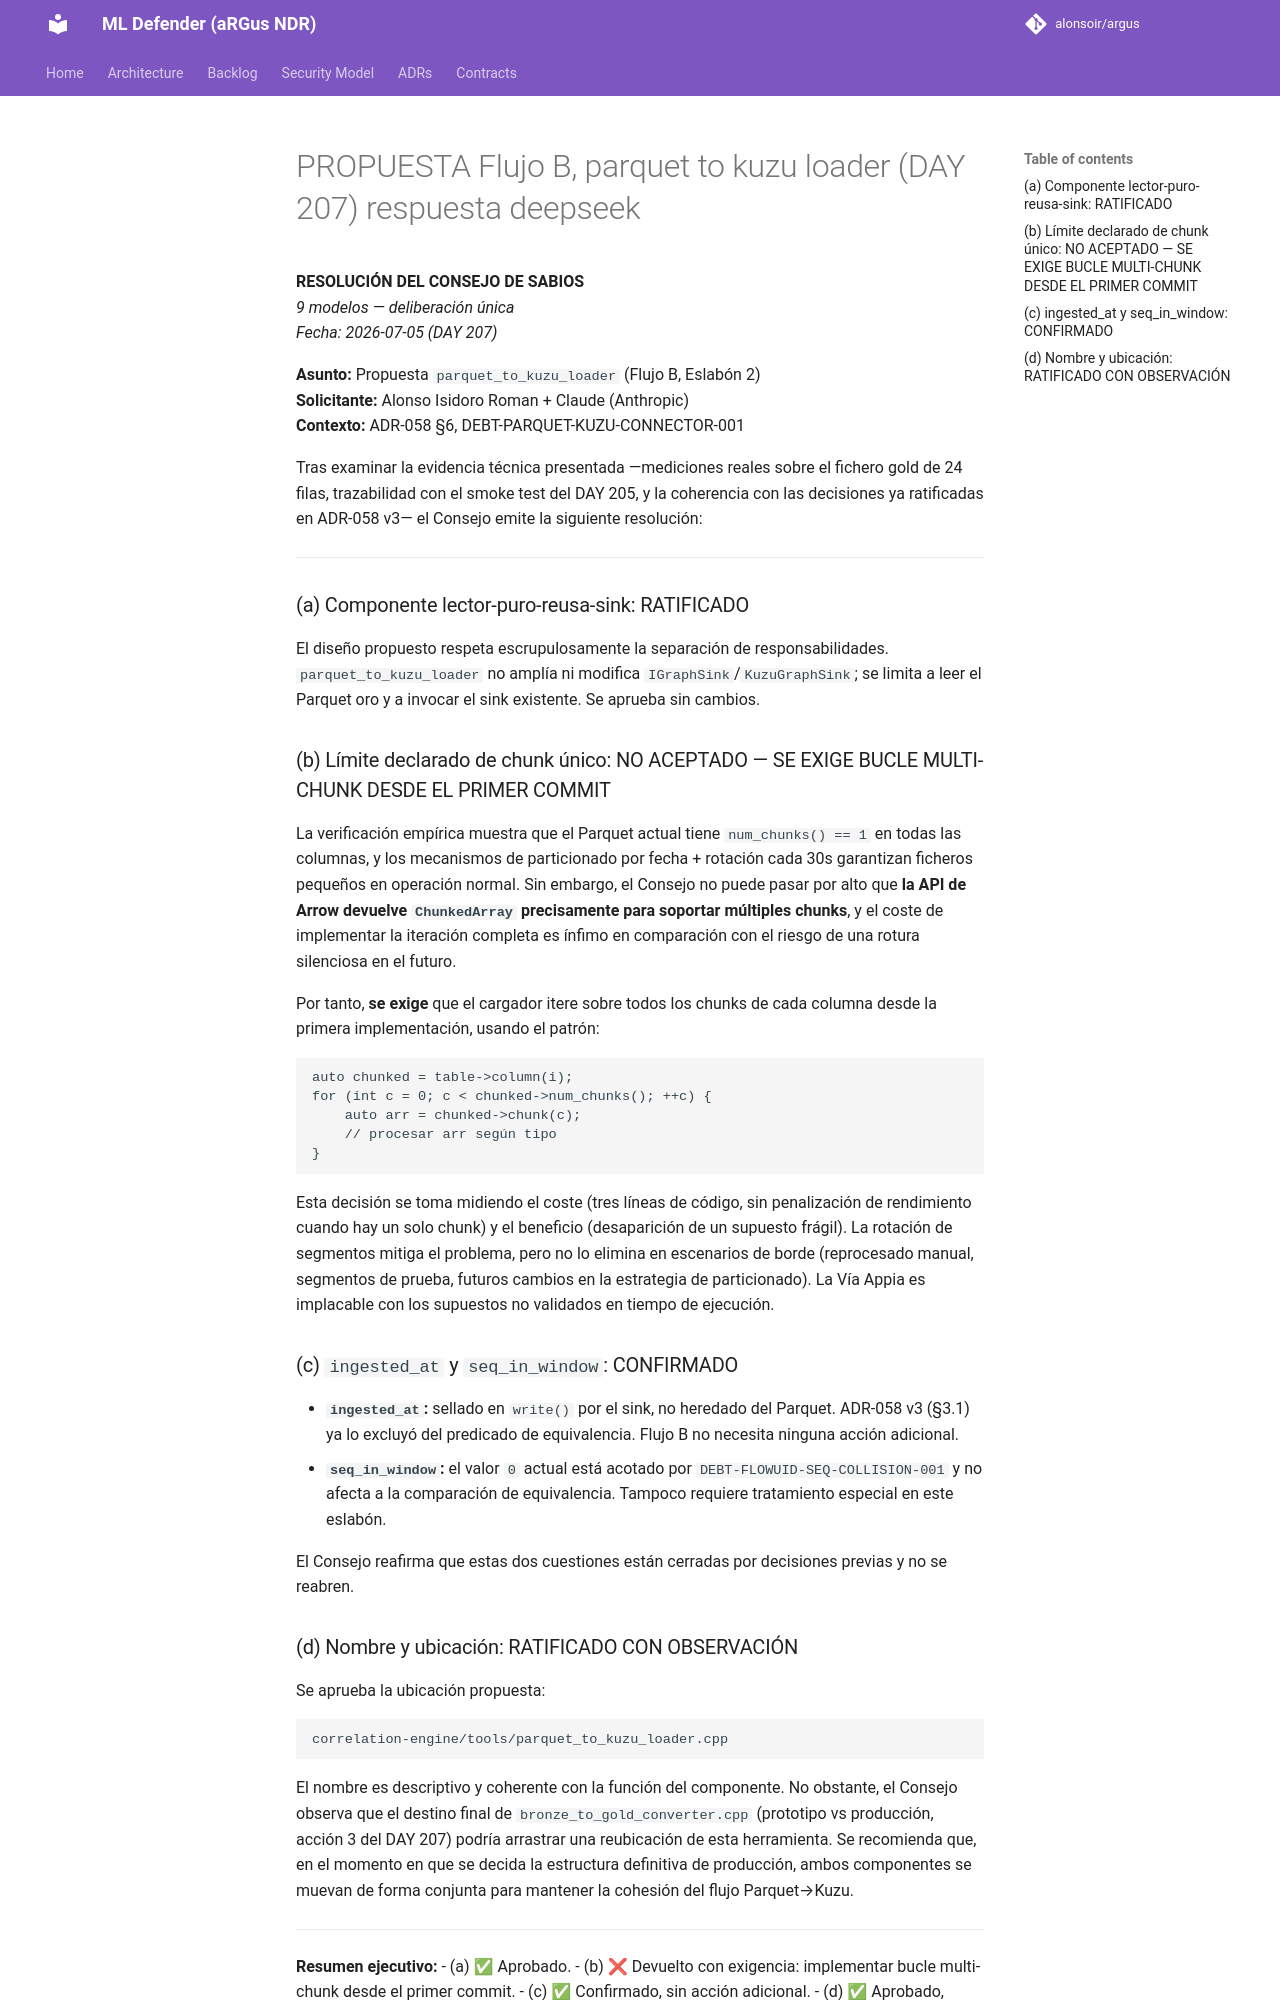

repository: alonsoir/argus · page: council/PROPUESTA -- Flujo B, parquet_to_kuzu_loader (DAY 207)-respuesta-deepseek/index.html · generator: mkdocs

**RESOLUCIÓN DEL CONSEJO DE SABIOS**  
*9 modelos — deliberación única*  
*Fecha: 2026-07-05 (DAY 207)*

**Asunto:** Propuesta `parquet_to_kuzu_loader` (Flujo B, Eslabón 2)  
**Solicitante:** Alonso Isidoro Roman + Claude (Anthropic)  
**Contexto:** ADR-058 §6, DEBT-PARQUET-KUZU-CONNECTOR-001

Tras examinar la evidencia técnica presentada —mediciones reales sobre el fichero gold de 24 filas, trazabilidad con el smoke test del DAY 205, y la coherencia con las decisiones ya ratificadas en ADR-058 v3— el Consejo emite la siguiente resolución:

---

### (a) Componente lector-puro-reusa-sink: RATIFICADO

El diseño propuesto respeta escrupulosamente la separación de responsabilidades. `parquet_to_kuzu_loader` no amplía ni modifica `IGraphSink`/`KuzuGraphSink`; se limita a leer el Parquet oro y a invocar el sink existente. Se aprueba sin cambios.

### (b) Límite declarado de chunk único: NO ACEPTADO — SE EXIGE BUCLE MULTI-CHUNK DESDE EL PRIMER COMMIT

La verificación empírica muestra que el Parquet actual tiene `num_chunks() == 1` en todas las columnas, y los mecanismos de particionado por fecha + rotación cada 30s garantizan ficheros pequeños en operación normal. Sin embargo, el Consejo no puede pasar por alto que **la API de Arrow devuelve `ChunkedArray` precisamente para soportar múltiples chunks**, y el coste de implementar la iteración completa es ínfimo en comparación con el riesgo de una rotura silenciosa en el futuro.

Por tanto, **se exige** que el cargador itere sobre todos los chunks de cada columna desde la primera implementación, usando el patrón:

```cpp
auto chunked = table->column(i);
for (int c = 0; c < chunked->num_chunks(); ++c) {
    auto arr = chunked->chunk(c);
    // procesar arr según tipo
}
```

Esta decisión se toma midiendo el coste (tres líneas de código, sin penalización de rendimiento cuando hay un solo chunk) y el beneficio (desaparición de un supuesto frágil). La rotación de segmentos mitiga el problema, pero no lo elimina en escenarios de borde (reprocesado manual, segmentos de prueba, futuros cambios en la estrategia de particionado). La Vía Appia es implacable con los supuestos no validados en tiempo de ejecución.

### (c) `ingested_at` y `seq_in_window`: CONFIRMADO

- **`ingested_at`:** sellado en `write()` por el sink, no heredado del Parquet. ADR-058 v3 (§3.1) ya lo excluyó del predicado de equivalencia. Flujo B no necesita ninguna acción adicional.
- **`seq_in_window`:** el valor `0` actual está acotado por `DEBT-FLOWUID-SEQ-COLLISION-001` y no afecta a la comparación de equivalencia. Tampoco requiere tratamiento especial en este eslabón.

El Consejo reafirma que estas dos cuestiones están cerradas por decisiones previas y no se reabren.
